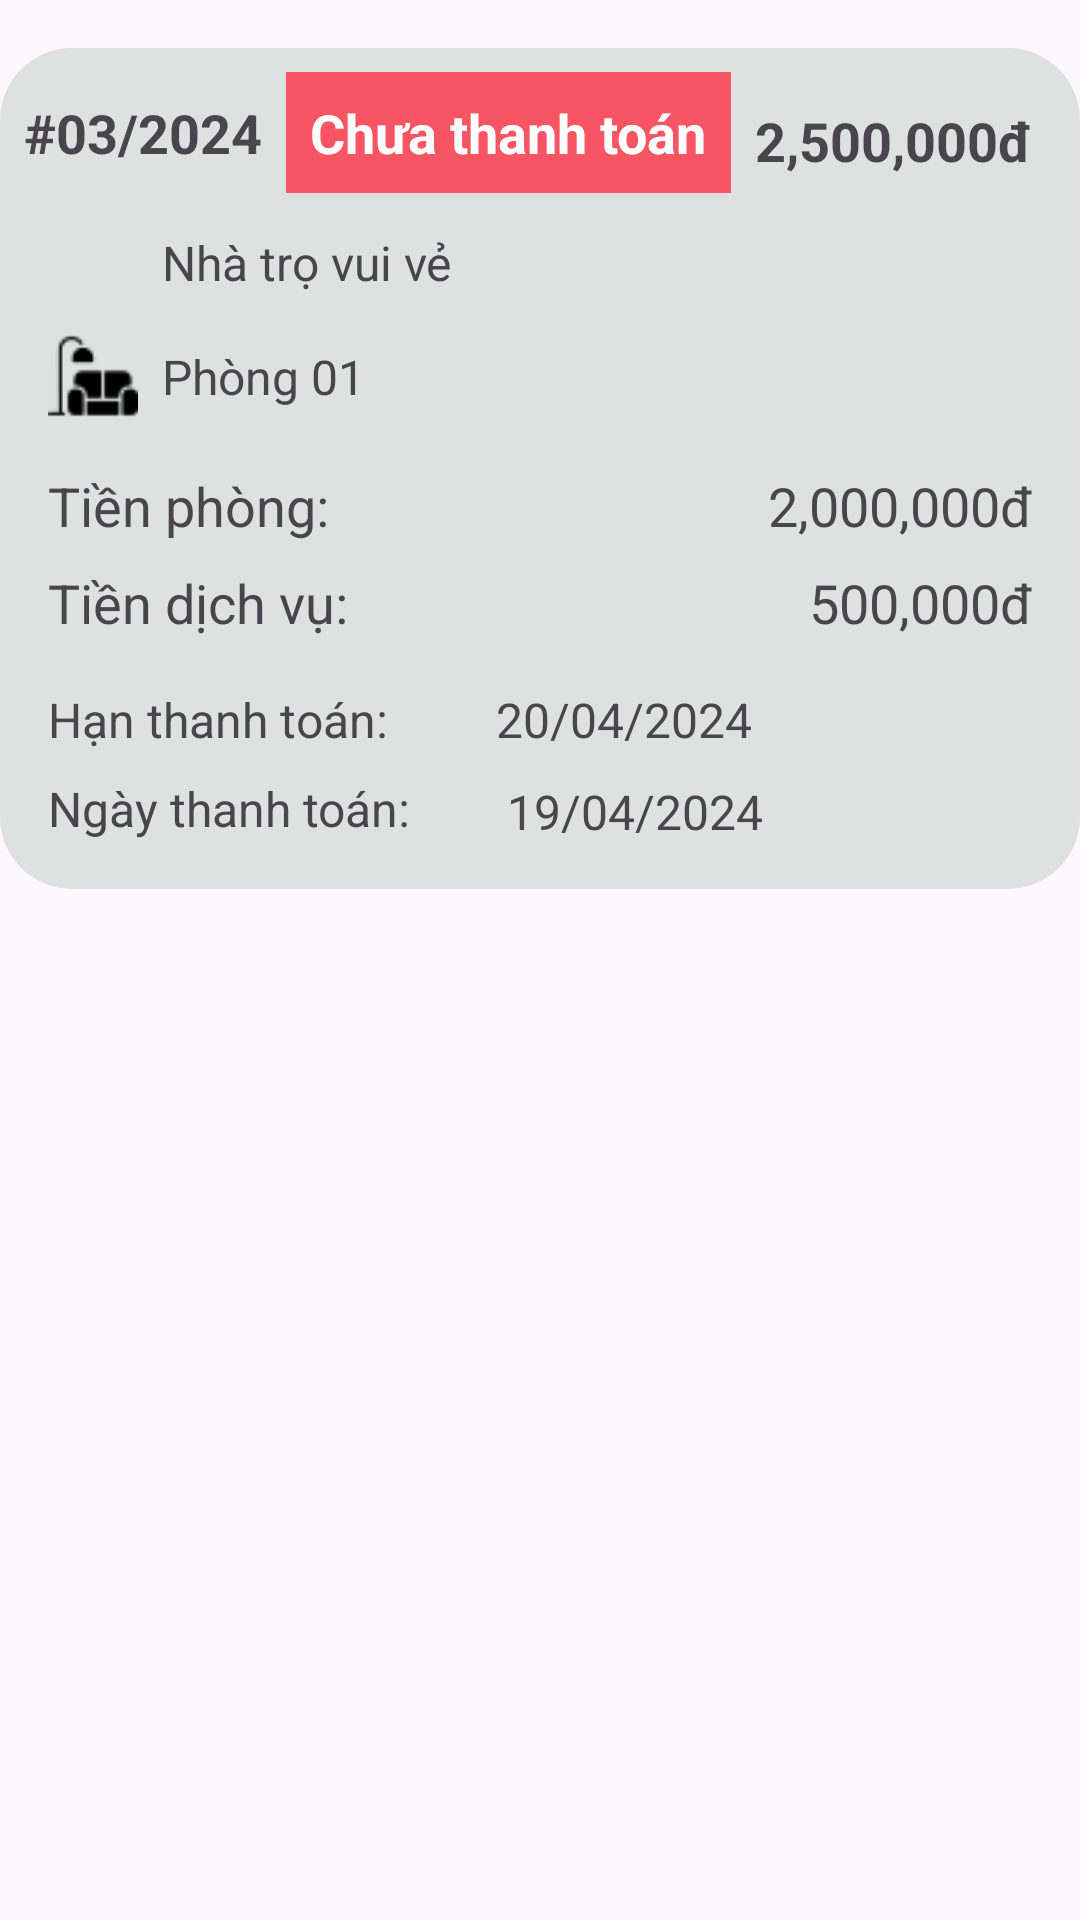

Android layout source for this screen:
<!-- AndroidManifest.xml: application theme Theme.QuanLyNhaTroApplication -->
<!-- res/layout/viewholder_bill.xml -->
<?xml version="1.0" encoding="utf-8"?>
<androidx.constraintlayout.widget.ConstraintLayout xmlns:android="http://schemas.android.com/apk/res/android"
    xmlns:app="http://schemas.android.com/apk/res-auto"
    xmlns:tools="http://schemas.android.com/tools"
    android:layout_width="match_parent"
    android:layout_height="wrap_content">

    <androidx.constraintlayout.widget.ConstraintLayout
        android:id="@+id/layoutBill"
        android:layout_width="match_parent"
        android:layout_marginTop="16dp"

        android:layout_height="wrap_content"
        android:background="@drawable/bg_bill"
        app:layout_constraintEnd_toEndOf="parent"
        app:layout_constraintStart_toStartOf="parent"
        app:layout_constraintTop_toTopOf="parent">

        <TextView
            android:id="@+id/textViewThang"
            android:layout_width="wrap_content"
            android:layout_height="wrap_content"
            android:layout_marginStart="8dp"
            android:layout_marginTop="16dp"
            android:text="#03/2024"
            android:textSize="18sp"
            android:textStyle="bold"
            app:layout_constraintStart_toStartOf="parent"
            app:layout_constraintTop_toTopOf="parent" />

        <TextView
            android:id="@+id/textViewTrangThai"
            android:layout_width="wrap_content"
            android:layout_height="wrap_content"
            android:layout_marginStart="8dp"
            android:background="@color/red"
            android:padding="8dp"
            android:text="Chưa thanh toán"
            android:textColor="#fff"
            android:textSize="18sp"
            android:textStyle="bold"
            app:layout_constraintBottom_toBottomOf="@+id/textViewThang"
            app:layout_constraintStart_toEndOf="@+id/textViewThang"
            app:layout_constraintTop_toTopOf="@+id/textViewThang" />

        <TextView
            android:id="@+id/textViewTongTien"
            android:layout_width="wrap_content"
            android:layout_height="wrap_content"
            android:layout_marginTop="5dp"
            android:layout_marginEnd="16dp"
            android:text="2,500,000đ"
            android:textSize="18dp"
            android:textStyle="bold"
            app:layout_constraintBottom_toBottomOf="@+id/textViewThang"
            app:layout_constraintEnd_toEndOf="parent"
            app:layout_constraintTop_toTopOf="@+id/textViewThang" />

        <TextView
            android:id="@+id/textViewTenNha"
            android:layout_width="wrap_content"
            android:layout_height="wrap_content"
            android:layout_marginStart="8dp"
            android:text="Nhà trọ vui vẻ"
            android:textSize="16sp"
            app:layout_constraintBottom_toBottomOf="@+id/imageView16"
            app:layout_constraintStart_toEndOf="@+id/imageView16"
            app:layout_constraintTop_toTopOf="@+id/imageView16" />

        <ImageView
            android:id="@+id/imageView16"
            android:layout_width="30dp"
            android:layout_height="30dp"
            android:layout_marginStart="16dp"
            android:layout_marginTop="16dp"
            app:layout_constraintStart_toStartOf="parent"
            app:layout_constraintTop_toBottomOf="@+id/textViewThang"
            app:srcCompat="@drawable/house" />

        <TextView
            android:id="@+id/textViewTenPhong"
            android:layout_width="wrap_content"
            android:layout_height="wrap_content"
            android:layout_marginStart="8dp"
            android:text="Phòng 01"
            android:textSize="16sp"
            app:layout_constraintBottom_toBottomOf="@+id/imageView17"
            app:layout_constraintStart_toEndOf="@+id/imageView17"
            app:layout_constraintTop_toTopOf="@+id/imageView17" />

        <ImageView
            android:id="@+id/imageView17"
            android:layout_width="30dp"
            android:layout_height="30dp"
            android:layout_marginStart="16dp"
            android:layout_marginTop="8dp"
            app:layout_constraintStart_toStartOf="parent"
            app:layout_constraintTop_toBottomOf="@+id/imageView16"
            app:srcCompat="@drawable/livingroom" />

        <TextView
            android:id="@+id/textView51"
            android:layout_width="wrap_content"
            android:layout_height="wrap_content"
            android:layout_marginStart="16dp"
            android:layout_marginTop="16dp"
            android:text="Tiền phòng: "
            android:textSize="18sp"
            app:layout_constraintStart_toStartOf="parent"
            app:layout_constraintTop_toBottomOf="@+id/imageView17" />

        <TextView
            android:id="@+id/textViewTienPhong"
            android:layout_width="wrap_content"
            android:layout_height="wrap_content"
            android:layout_marginEnd="16dp"
            android:text="2,000,000đ"
            android:textSize="18sp"
            app:layout_constraintBottom_toBottomOf="@+id/textView51"
            app:layout_constraintEnd_toEndOf="parent"
            app:layout_constraintTop_toTopOf="@+id/textView51" />

        <TextView
            android:id="@+id/textView52"
            android:layout_width="wrap_content"
            android:layout_height="wrap_content"
            android:layout_marginStart="16dp"
            android:layout_marginTop="8dp"
            android:text="Tiền dịch vụ: "
            android:textSize="18sp"
            app:layout_constraintStart_toStartOf="parent"
            app:layout_constraintTop_toBottomOf="@+id/textView51" />

        <TextView
            android:id="@+id/textViewTienDichVu"
            android:layout_width="wrap_content"
            android:layout_height="wrap_content"
            android:layout_marginEnd="16dp"
            android:text="500,000đ"
            android:textSize="18sp"
            app:layout_constraintBottom_toBottomOf="@+id/textView52"
            app:layout_constraintEnd_toEndOf="parent"
            app:layout_constraintTop_toTopOf="@+id/textView52" />

        <TextView
            android:id="@+id/textView55"
            android:layout_width="wrap_content"
            android:layout_height="wrap_content"
            android:layout_marginStart="16dp"
            android:layout_marginTop="16dp"
            android:text="Hạn thanh toán: "
            android:textSize="16sp"
            app:layout_constraintStart_toStartOf="parent"
            app:layout_constraintTop_toBottomOf="@+id/textView52" />

        <TextView
            android:id="@+id/textViewHanThanhToan"
            android:layout_width="wrap_content"
            android:layout_height="wrap_content"
            android:layout_marginStart="32dp"
            android:text="20/04/2024"
            android:textSize="16sp"
            app:layout_constraintBottom_toBottomOf="@+id/textView55"
            app:layout_constraintStart_toEndOf="@+id/textView55"
            app:layout_constraintTop_toTopOf="@+id/textView55" />

        <TextView
            android:id="@+id/textView57"
            android:layout_width="wrap_content"
            android:layout_height="wrap_content"
            android:layout_marginStart="16dp"
            android:layout_marginTop="8dp"
            android:layout_marginBottom="16dp"
            android:text="Ngày thanh toán:"
            android:textSize="16sp"
            app:layout_constraintBottom_toBottomOf="parent"
            app:layout_constraintStart_toStartOf="parent"
            app:layout_constraintTop_toBottomOf="@+id/textView55" />

        <TextView
            android:id="@+id/textViewNgayThanhToan"
            android:layout_width="wrap_content"
            android:layout_height="wrap_content"
            android:layout_marginStart="32dp"
            android:layout_marginTop="2dp"
            android:text="19/04/2024"
            android:textSize="16sp"
            app:layout_constraintBottom_toBottomOf="@+id/textView57"
            app:layout_constraintStart_toEndOf="@+id/textView57"
            app:layout_constraintTop_toTopOf="@+id/textView57" />
    </androidx.constraintlayout.widget.ConstraintLayout>
</androidx.constraintlayout.widget.ConstraintLayout>
<!-- resources referenced by this layout -->
<resources>
  <color name="red">#F75564</color>
  <!-- drawable bg_bill (drawable) -->
  <?xml version="1.0" encoding="utf-8"?>
  <selector xmlns:android="http://schemas.android.com/apk/res/android">
      <item>
          <shape android:shape="rectangle">
              <solid android:color="#DFE1E1"/>
              <corners android:radius="24dp"/>
          </shape>
      </item>
  </selector>
  <!-- drawable livingroom: png bitmap (drawable, 655 bytes) -->
  <style name="Theme.QuanLyNhaTroApplication" parent="Base.Theme.QuanLyNhaTroApplication" />
  <style name="Base.Theme.QuanLyNhaTroApplication" parent="Theme.Material3.DayNight.NoActionBar">
          
          
  
          
      </style>
</resources>
